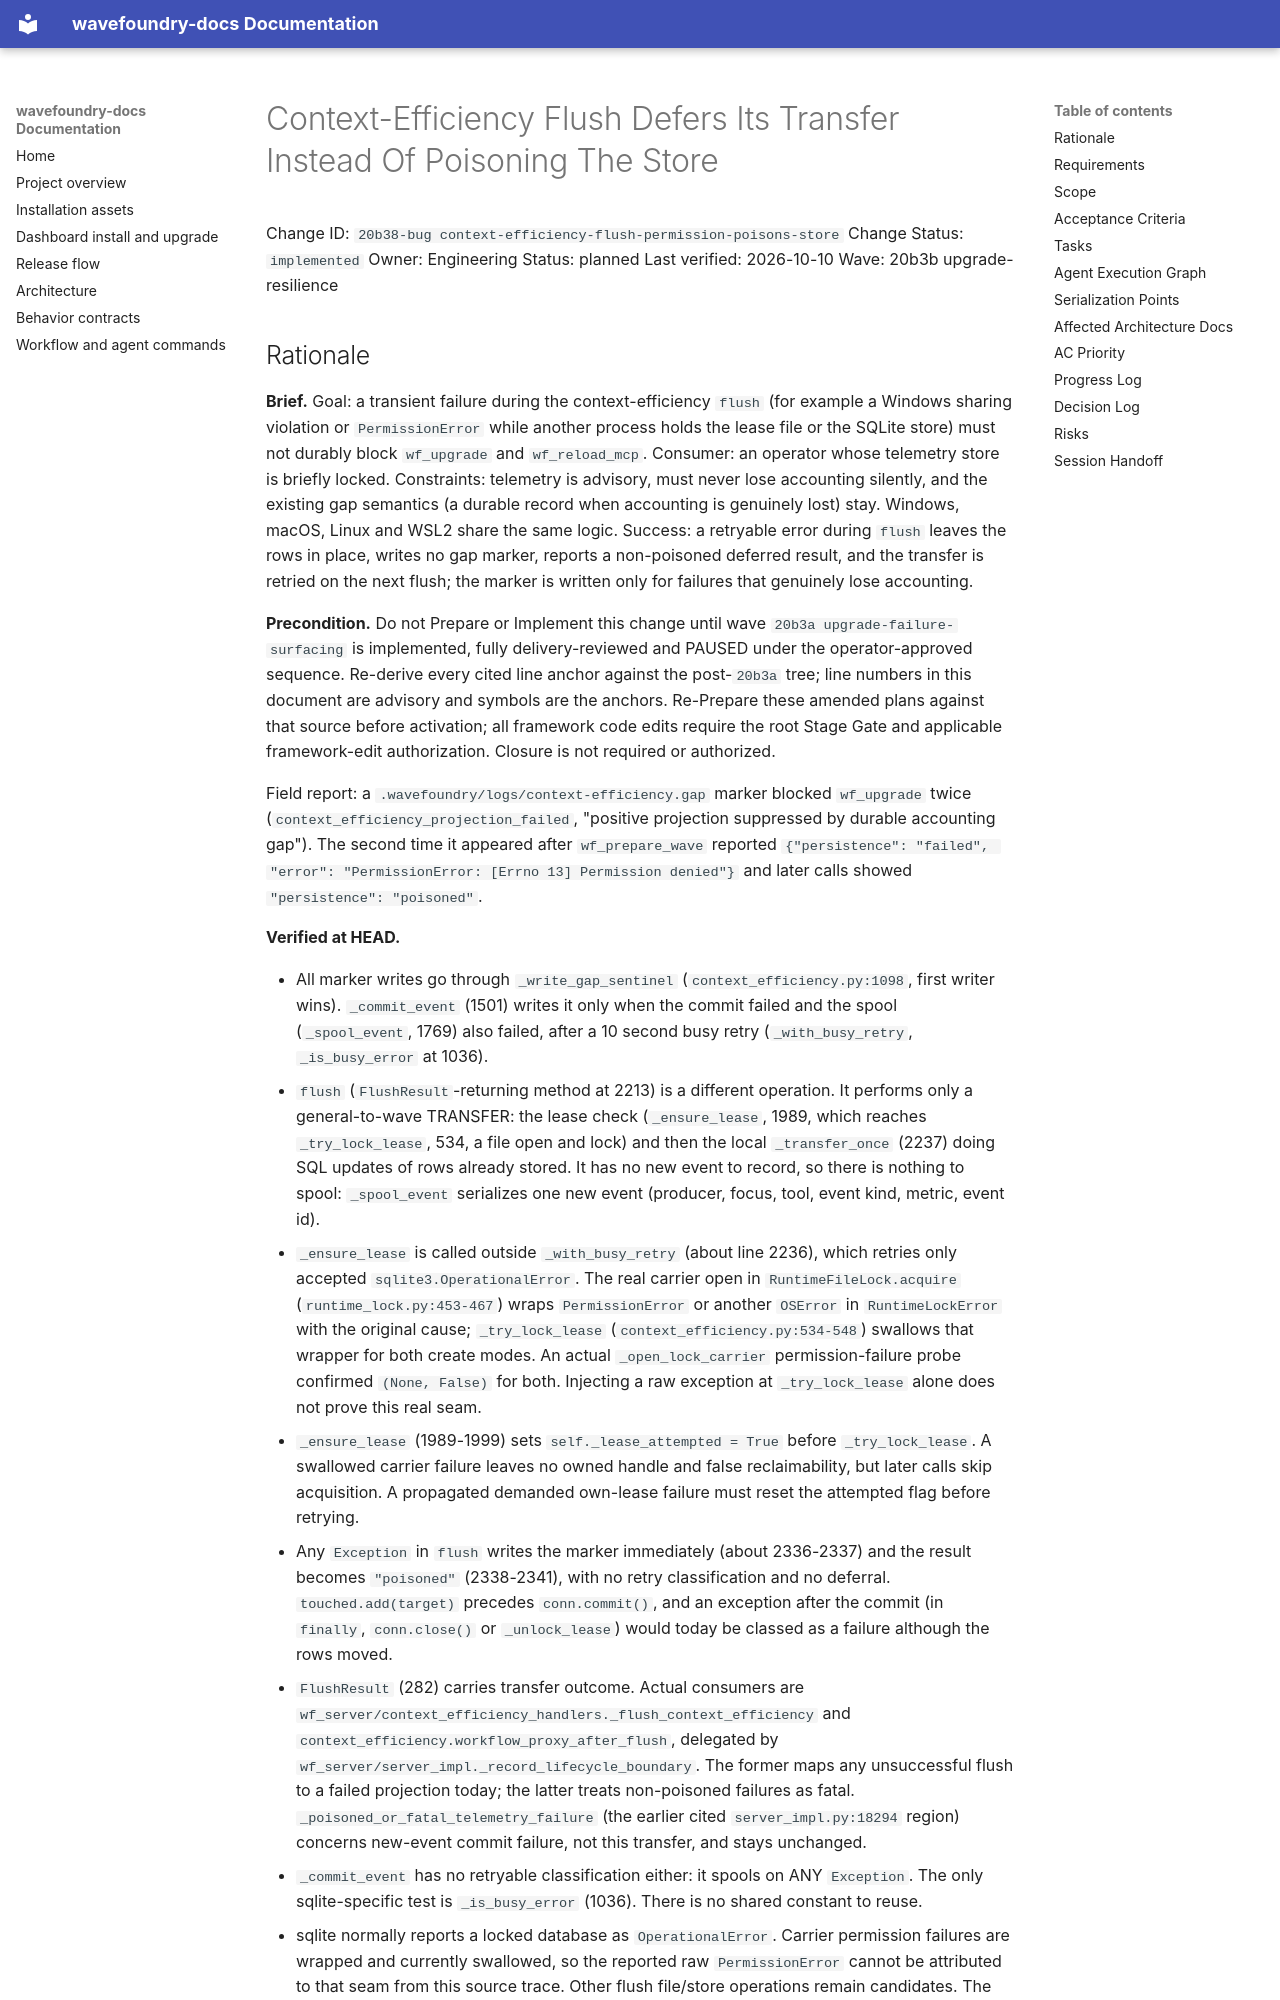

repository: coryhacking/wavefoundry · page: waves/20b3b upgrade-resilience/20b38-bug context-efficiency-flush-permission-poisons-store/index.html · generator: mkdocs

# Context-Efficiency Flush Defers Its Transfer Instead Of Poisoning The Store

Change ID: `20b38-bug context-efficiency-flush-permission-poisons-store`
Change Status: `implemented`
Owner: Engineering
Status: planned
Last verified: 2026-10-10
Wave: 20b3b upgrade-resilience
